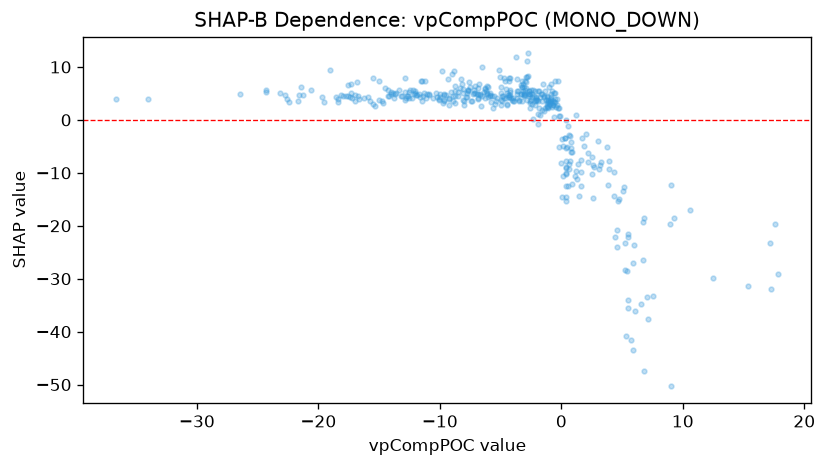

The table this chart was drawn from, first rows:
feature_value, shap_value
5.477, -35.62
6.813, -47.38
1.428, -14.45
0.4194, -0.01489
-7.252, 4.873
-12.07, 5.369
-18.17, 4.691
-17.72, 4.493
-17.28, 5.115
-24.28, 5.569
-0.6509, 2.831
-7.12, 6.453
-3.257, 6.293
-13.81, 4.074
-17.55, 4.466
-8.728, 6.45
-7.514, 6.232
-8.378, 6.027
-6.345, 5.209
-0.4661, 2.358
-2.057, 4.34
-8.77, 3.203
-2.795, 8.073
-12.51, 4.057
-17.31, 6.716
-15.88, 4.282
-15.76, 3.637
-13.72, 4.872
-4.983, 6.226
-12.85, 5.279
-6.054, 6.127
-6.206, 5.393
-4.827, 4.577
-1.594, 3.478
0.3752, -5.264
-0.535, 4.993
-1.141, 4.337
-14.26, 5.717
-11.04, 4.987
-14.52, 5.994
-14.17, 4.512
-21.57, 4.61
-21.27, 4.721
-5.016, 8.141
-3.071, 4.748
-7.66, 5.638
0.3947, -10.23
-0.9182, 3.446
-7.692, 5.477
-9.622, 4.736
-12.01, 5.091
-0.743, 5.379
-1.803, 5.437
-0.6058, 5.003
0.8285, -6.086
3.921, -9.368
-6.965, 4.865
-7.202, 5.647
-3.024, 7.262
-0.6648, 3.566
... 357 more rows
